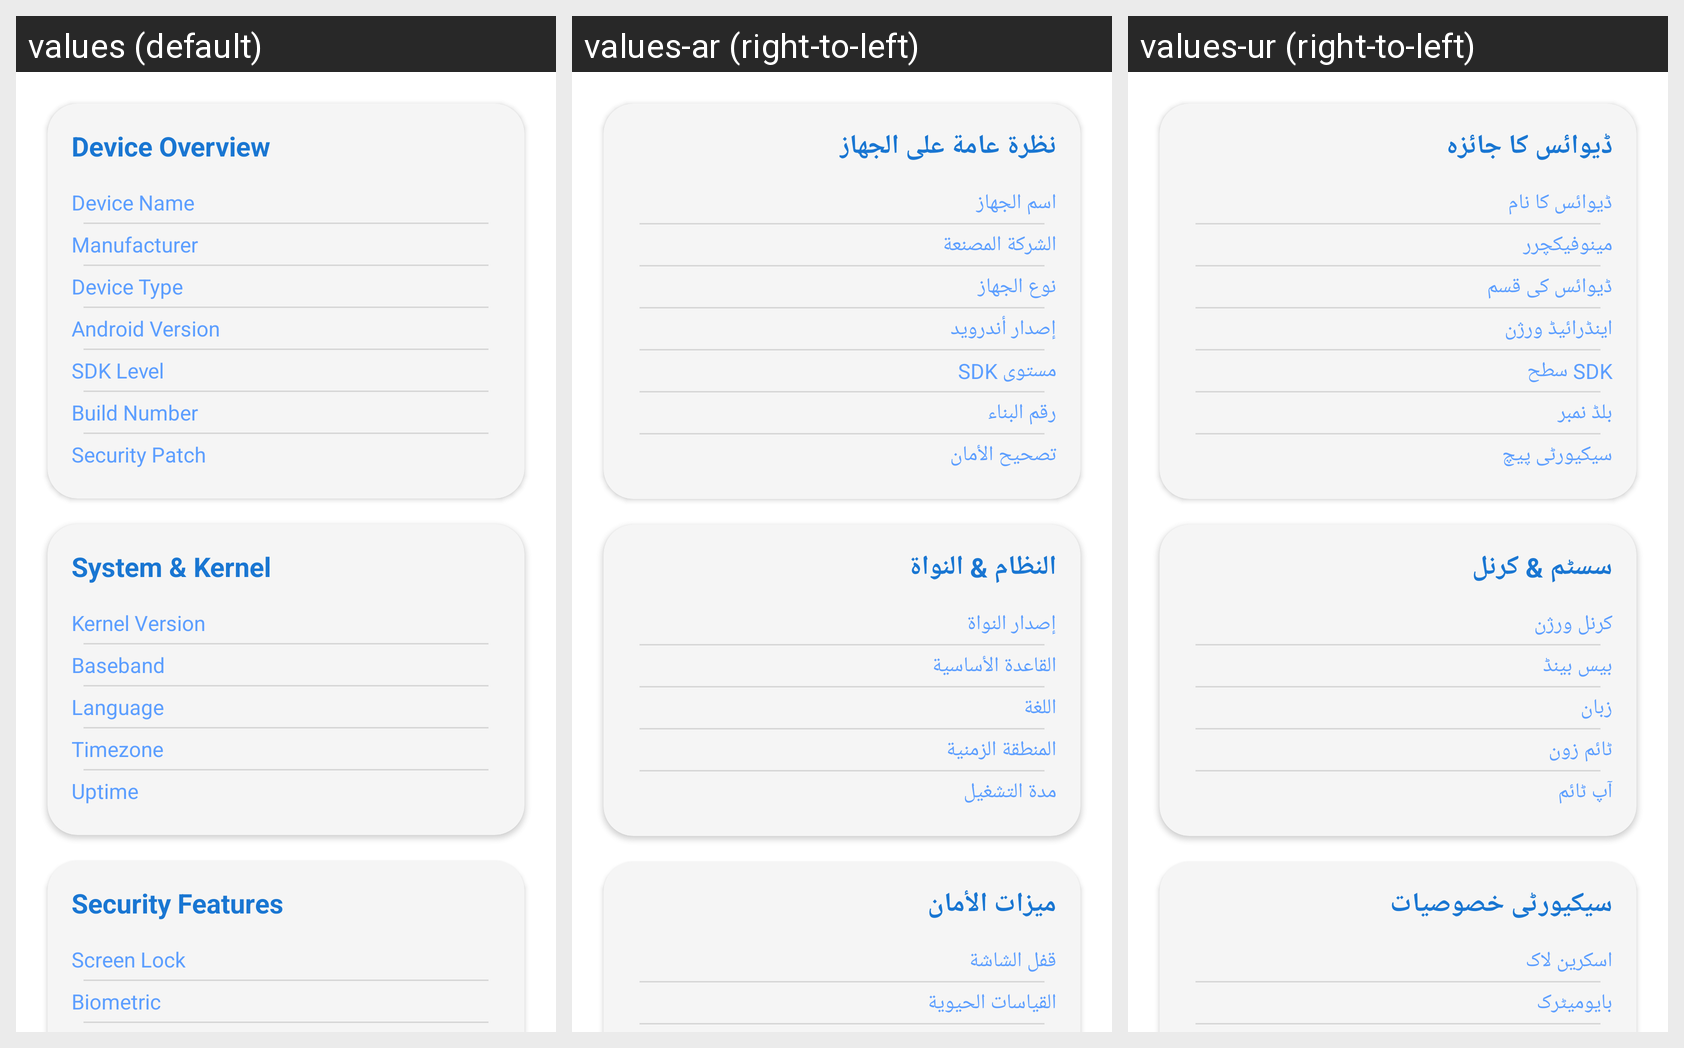

Strings drawn on this Android screen and how each of the app's shown locales translates them:
Android screen res/layout/fragment_device.xml rendered under 3 locales, left to right: values (default), values-ar (right-to-left), values-ur (right-to-left). Device: Nexus 5 (rendered at 1080×1920; each locale shown at half size, 540×960, under a caption strip naming it); theme Theme.DeviceInfo.
Strings drawn on this screen, with the default value and each locale's value (text and hints the layout hard-codes, and strings that could not be matched under every locale, appear in the picture but are not listed):

device_t1
  values: Device Overview
  values-ar: نظرة عامة على الجهاز
  values-ur: ڈیوائس کا جائزہ

device_l1_t1
  values: Device Name
  values-ar: اسم الجهاز
  values-ur: ڈیوائس کا نام

device_l1_t2
  values: Manufacturer
  values-ar: الشركة المصنعة
  values-ur: مینوفیکچرر

device_l1_t3
  values: Device Type
  values-ar: نوع الجهاز
  values-ur: ڈیوائس کی قسم

device_l1_t4
  values: Android Version
  values-ar: إصدار أندرويد
  values-ur: اینڈرائیڈ ورژن

device_l1_t5
  values: SDK Level
  values-ar: مستوى SDK
  values-ur: SDK سطح

device_l1_t6
  values: Build Number
  values-ar: رقم البناء
  values-ur: بلڈ نمبر

device_l1_t7
  values: Security Patch
  values-ar: تصحيح الأمان
  values-ur: سیکیورٹی پیچ

device_t2
  values: System & Kernel
  values-ar: النظام & النواة
  values-ur: سسٹم & کرنل

device_l2_t1
  values: Kernel Version
  values-ar: إصدار النواة
  values-ur: کرنل ورژن

device_l2_t2
  values: Baseband
  values-ar: القاعدة الأساسية
  values-ur: بیس بینڈ

device_l2_t3
  values: Language
  values-ar: اللغة
  values-ur: زبان

device_l2_t4
  values: Timezone
  values-ar: المنطقة الزمنية
  values-ur: ٹائم زون

device_l2_t5
  values: Uptime
  values-ar: مدة التشغيل
  values-ur: آپ ٹائم

device_t3
  values: Security Features
  values-ar: ميزات الأمان
  values-ur: سیکیورٹی خصوصیات

device_l3_t1
  values: Screen Lock
  values-ar: قفل الشاشة
  values-ur: اسکرین لاک

device_l3_t2
  values: Biometric
  values-ar: القياسات الحيوية
  values-ur: بایومیٹرک
